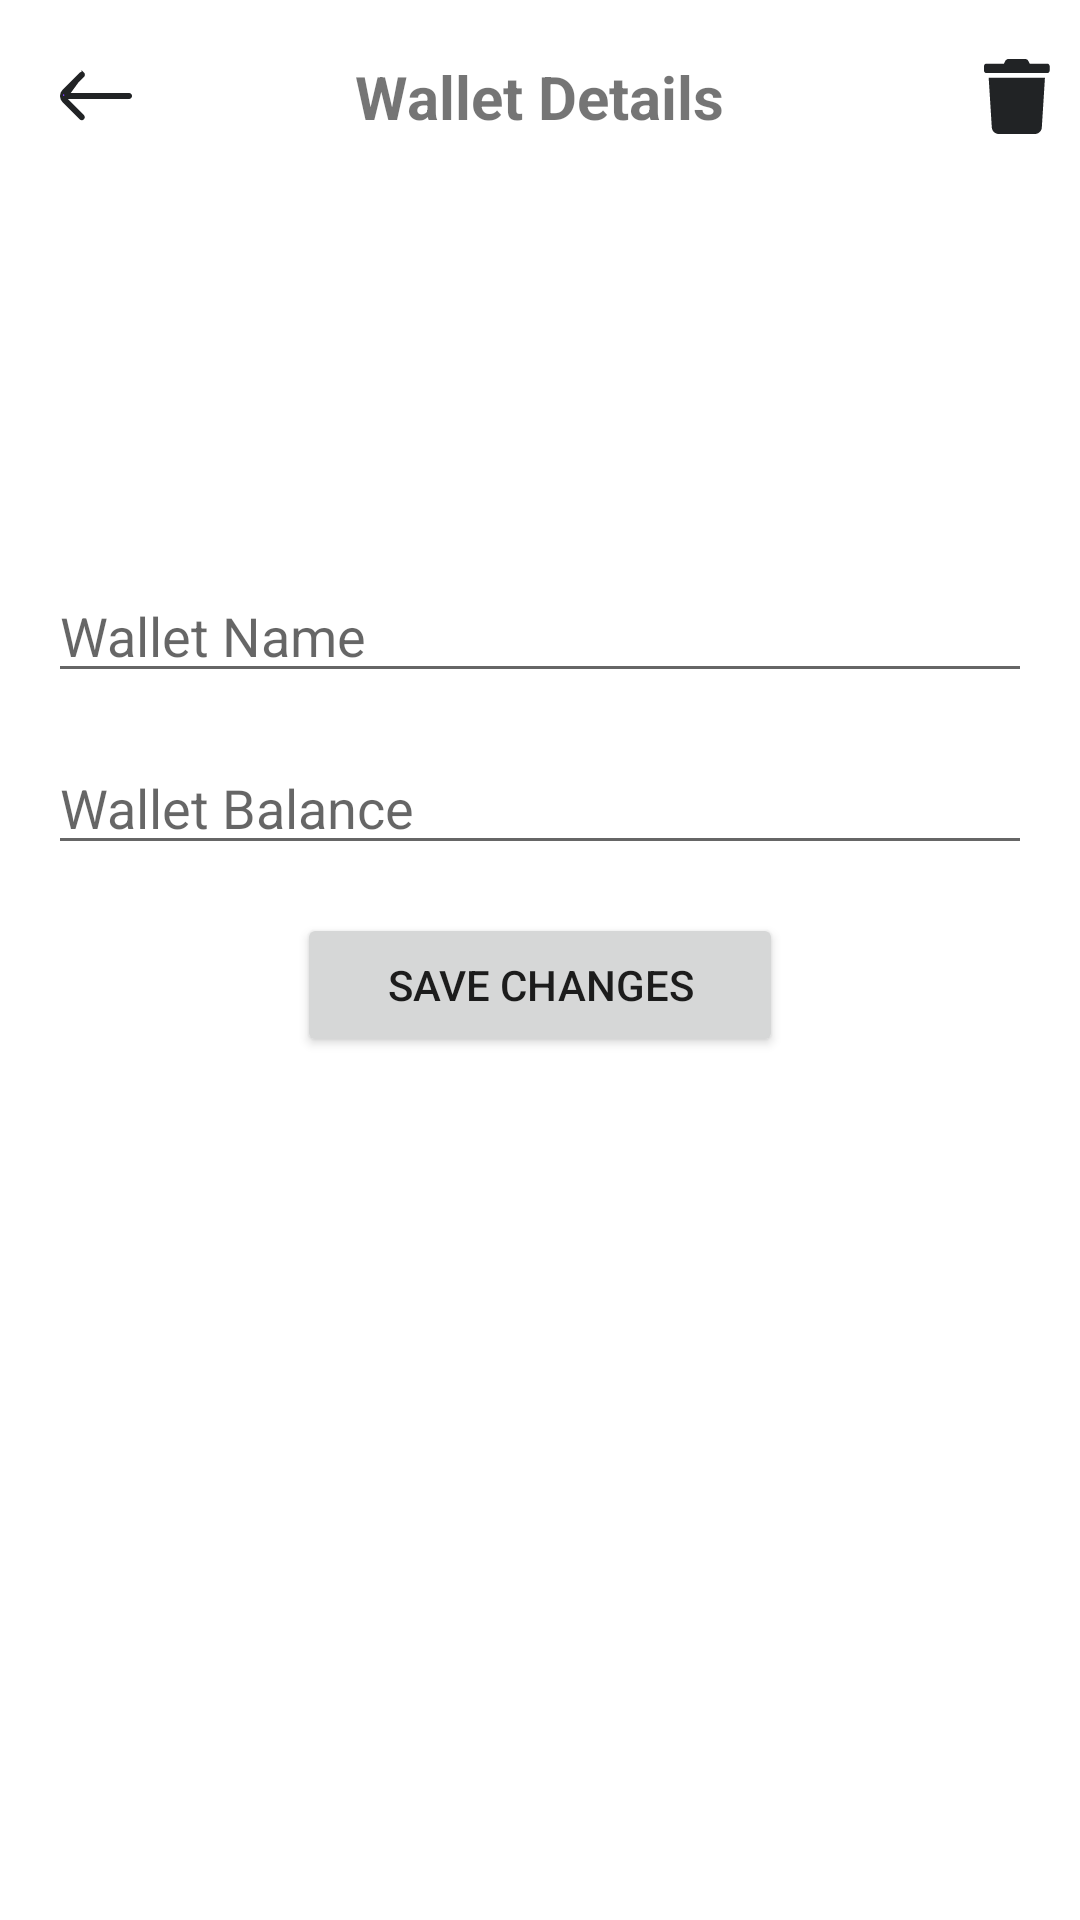

Layout XML and referenced resources for this Android screen:
<!-- AndroidManifest.xml: application theme Theme.NoteApp -->
<!-- res/layout/fragment_wallet_detail.xml -->
<?xml version="1.0" encoding="utf-8"?>
<layout xmlns:android="http://schemas.android.com/apk/res/android"
    xmlns:app="http://schemas.android.com/apk/res-auto"
    xmlns:tools="http://schemas.android.com/tools">

    <data>
        <variable
            name="walletViewModel"
            type="com.thienhd.noteapp.viewmodel.WalletViewModel" />
    </data>

    <androidx.constraintlayout.widget.ConstraintLayout
        android:layout_width="match_parent"
        android:layout_height="match_parent"
        tools:context=".view.ui.menu.wallet.WalletDetailFragment">

        <ImageButton
            android:id="@+id/bt_back"
            android:layout_width="wrap_content"
            android:layout_height="wrap_content"
            android:layout_marginTop="16dp"
            android:layout_marginStart="16dp"
            android:background="?attr/selectableItemBackgroundBorderless"
            android:src="@drawable/ic_back"
            app:layout_constraintStart_toStartOf="parent"
            app:layout_constraintTop_toTopOf="parent" />

        <TextView
            android:id="@+id/tv_title"
            android:layout_width="wrap_content"
            android:layout_height="wrap_content"
            android:text="Wallet Details"
            android:textSize="20sp"
            android:textStyle="bold"
            app:layout_constraintBottom_toBottomOf="@id/bt_back"
            app:layout_constraintEnd_toEndOf="parent"
            app:layout_constraintHorizontal_bias="0.5"
            app:layout_constraintStart_toStartOf="parent"
            app:layout_constraintTop_toTopOf="@+id/bt_back" />

        <ImageButton
            android:id="@+id/bt_delete"
            android:layout_width="wrap_content"
            android:layout_height="wrap_content"
            android:layout_marginEnd="10dp"
            android:background="?attr/selectableItemBackgroundBorderless"
            android:src="@drawable/ic_trash"
            app:layout_constraintBottom_toBottomOf="@+id/tv_title"
            app:layout_constraintEnd_toEndOf="parent"
            app:layout_constraintTop_toTopOf="@+id/tv_title" />

        <EditText
            android:id="@+id/et_wallet_name"
            android:layout_width="0dp"
            android:layout_height="wrap_content"
            android:layout_marginStart="16dp"
            android:layout_marginTop="144dp"
            android:layout_marginEnd="16dp"
            android:hint="Wallet Name"
            app:layout_constraintEnd_toEndOf="parent"
            app:layout_constraintHorizontal_bias="0.0"
            app:layout_constraintStart_toStartOf="parent"
            app:layout_constraintTop_toBottomOf="@id/tv_title" />

        <EditText
            android:id="@+id/et_wallet_balance"
            android:layout_width="0dp"
            android:layout_height="wrap_content"
            android:layout_marginStart="16dp"
            android:layout_marginTop="16dp"
            android:layout_marginEnd="16dp"
            android:hint="Wallet Balance"
            android:inputType="numberDecimal"
            app:layout_constraintEnd_toEndOf="parent"
            app:layout_constraintStart_toStartOf="parent"
            app:layout_constraintTop_toBottomOf="@id/et_wallet_name" />

        <Button
            android:id="@+id/bt_save"
            android:layout_width="wrap_content"
            android:layout_height="wrap_content"
            android:layout_marginTop="16dp"
            android:paddingHorizontal="30dp"
            android:paddingVertical="10dp"
            android:text="Save Changes"
            app:layout_constraintEnd_toEndOf="parent"
            app:layout_constraintStart_toStartOf="parent"
            app:layout_constraintTop_toBottomOf="@id/et_wallet_balance" />

    </androidx.constraintlayout.widget.ConstraintLayout>
</layout>
<!-- resources referenced by this layout -->
<resources>
  <!-- drawable ic_back (drawable) -->
  <vector xmlns:android="http://schemas.android.com/apk/res/android"
      android:width="32dp"
      android:height="32dp"
      android:viewportWidth="32"
      android:viewportHeight="32">
    <path
        android:strokeWidth="1"
        android:pathData="M5.375,15.5L6.238,14.645L11.648,9.285L5.375,15.5ZM5.375,15.5H6.59M5.375,15.5H6.59M6.59,15.5H27C27.132,15.5 27.26,15.553 27.353,15.646C27.447,15.74 27.5,15.867 27.5,16C27.5,16.133 27.447,16.26 27.353,16.354C27.26,16.447 27.132,16.5 27,16.5H6.59H5.383L6.236,17.354L11.596,22.713L11.598,22.715C11.645,22.761 11.682,22.817 11.707,22.878C11.733,22.939 11.746,23.004 11.746,23.07C11.746,23.136 11.733,23.201 11.707,23.262C11.682,23.323 11.645,23.378 11.598,23.425L11.598,23.425C11.551,23.471 11.496,23.508 11.435,23.533C11.374,23.558 11.309,23.57 11.243,23.57L11.242,23.57C11.111,23.569 10.986,23.518 10.892,23.426C10.892,23.425 10.892,23.425 10.892,23.425L5.234,17.767C5.234,17.767 5.233,17.767 5.233,17.767C4.765,17.298 4.502,16.662 4.502,16C4.502,15.338 4.765,14.703 5.233,14.234C5.233,14.234 5.233,14.234 5.234,14.233L10.942,8.575L10.942,8.575C11.036,8.481 11.163,8.429 11.295,8.429C11.427,8.429 11.554,8.481 11.647,8.575L11.648,8.575M6.59,15.5L11.648,8.575M11.648,8.575C11.695,8.621 11.732,8.677 11.757,8.738C11.783,8.799 11.796,8.864 11.796,8.93C11.796,8.996 11.783,9.061 11.757,9.122C11.732,9.183 11.695,9.238 11.648,9.285L11.648,8.575Z"
        android:fillColor="#7F3DFF"
        android:strokeColor="#212325"/>
  </vector>
  <!-- drawable ic_trash (drawable) -->
  <vector xmlns:android="http://schemas.android.com/apk/res/android"
      android:width="22dp"
      android:height="25dp"
      android:viewportWidth="22"
      android:viewportHeight="25">
    <path
        android:pathData="M21.094,1.563H15.234L14.775,0.649C14.678,0.454 14.528,0.29 14.343,0.175C14.158,0.061 13.944,-0 13.726,0H8.145C7.927,-0.001 7.714,0.06 7.529,0.175C7.344,0.289 7.195,0.454 7.1,0.649L6.641,1.563H0.781C0.574,1.563 0.375,1.645 0.229,1.791C0.082,1.938 0,2.137 0,2.344L0,3.906C0,4.113 0.082,4.312 0.229,4.459C0.375,4.605 0.574,4.688 0.781,4.688H21.094C21.301,4.688 21.5,4.605 21.646,4.459C21.793,4.312 21.875,4.113 21.875,3.906V2.344C21.875,2.137 21.793,1.938 21.646,1.791C21.5,1.645 21.301,1.563 21.094,1.563ZM2.598,22.803C2.635,23.398 2.898,23.956 3.332,24.364C3.767,24.773 4.34,25 4.937,25H16.938C17.535,25 18.108,24.773 18.543,24.364C18.978,23.956 19.24,23.398 19.277,22.803L20.313,6.25H1.563L2.598,22.803Z"
        android:fillColor="#212325"/>
  </vector>
  <style name="Theme.NoteApp" parent="Theme.MaterialComponents.DayNight.DarkActionBar">
          
          <item name="colorPrimary">@color/blue</item>
          <item name="colorPrimaryVariant">@color/purple_700</item>
          <item name="colorOnPrimary">@color/white</item>
          
          <item name="colorSecondary">@color/blue</item>
          <item name="colorSecondaryVariant">@color/teal_700</item>
          <item name="colorOnSecondary">@color/black</item>
          
          <item name="android:statusBarColor">?attr/colorPrimaryVariant</item>
          
      </style>
  <color name="blue">#007AFF</color>
  <color name="purple_700">#FF3700B3</color>
  <color name="white">#FFFFFFFF</color>
  <color name="teal_700">#FF018786</color>
  <color name="black">#212325</color>
</resources>
